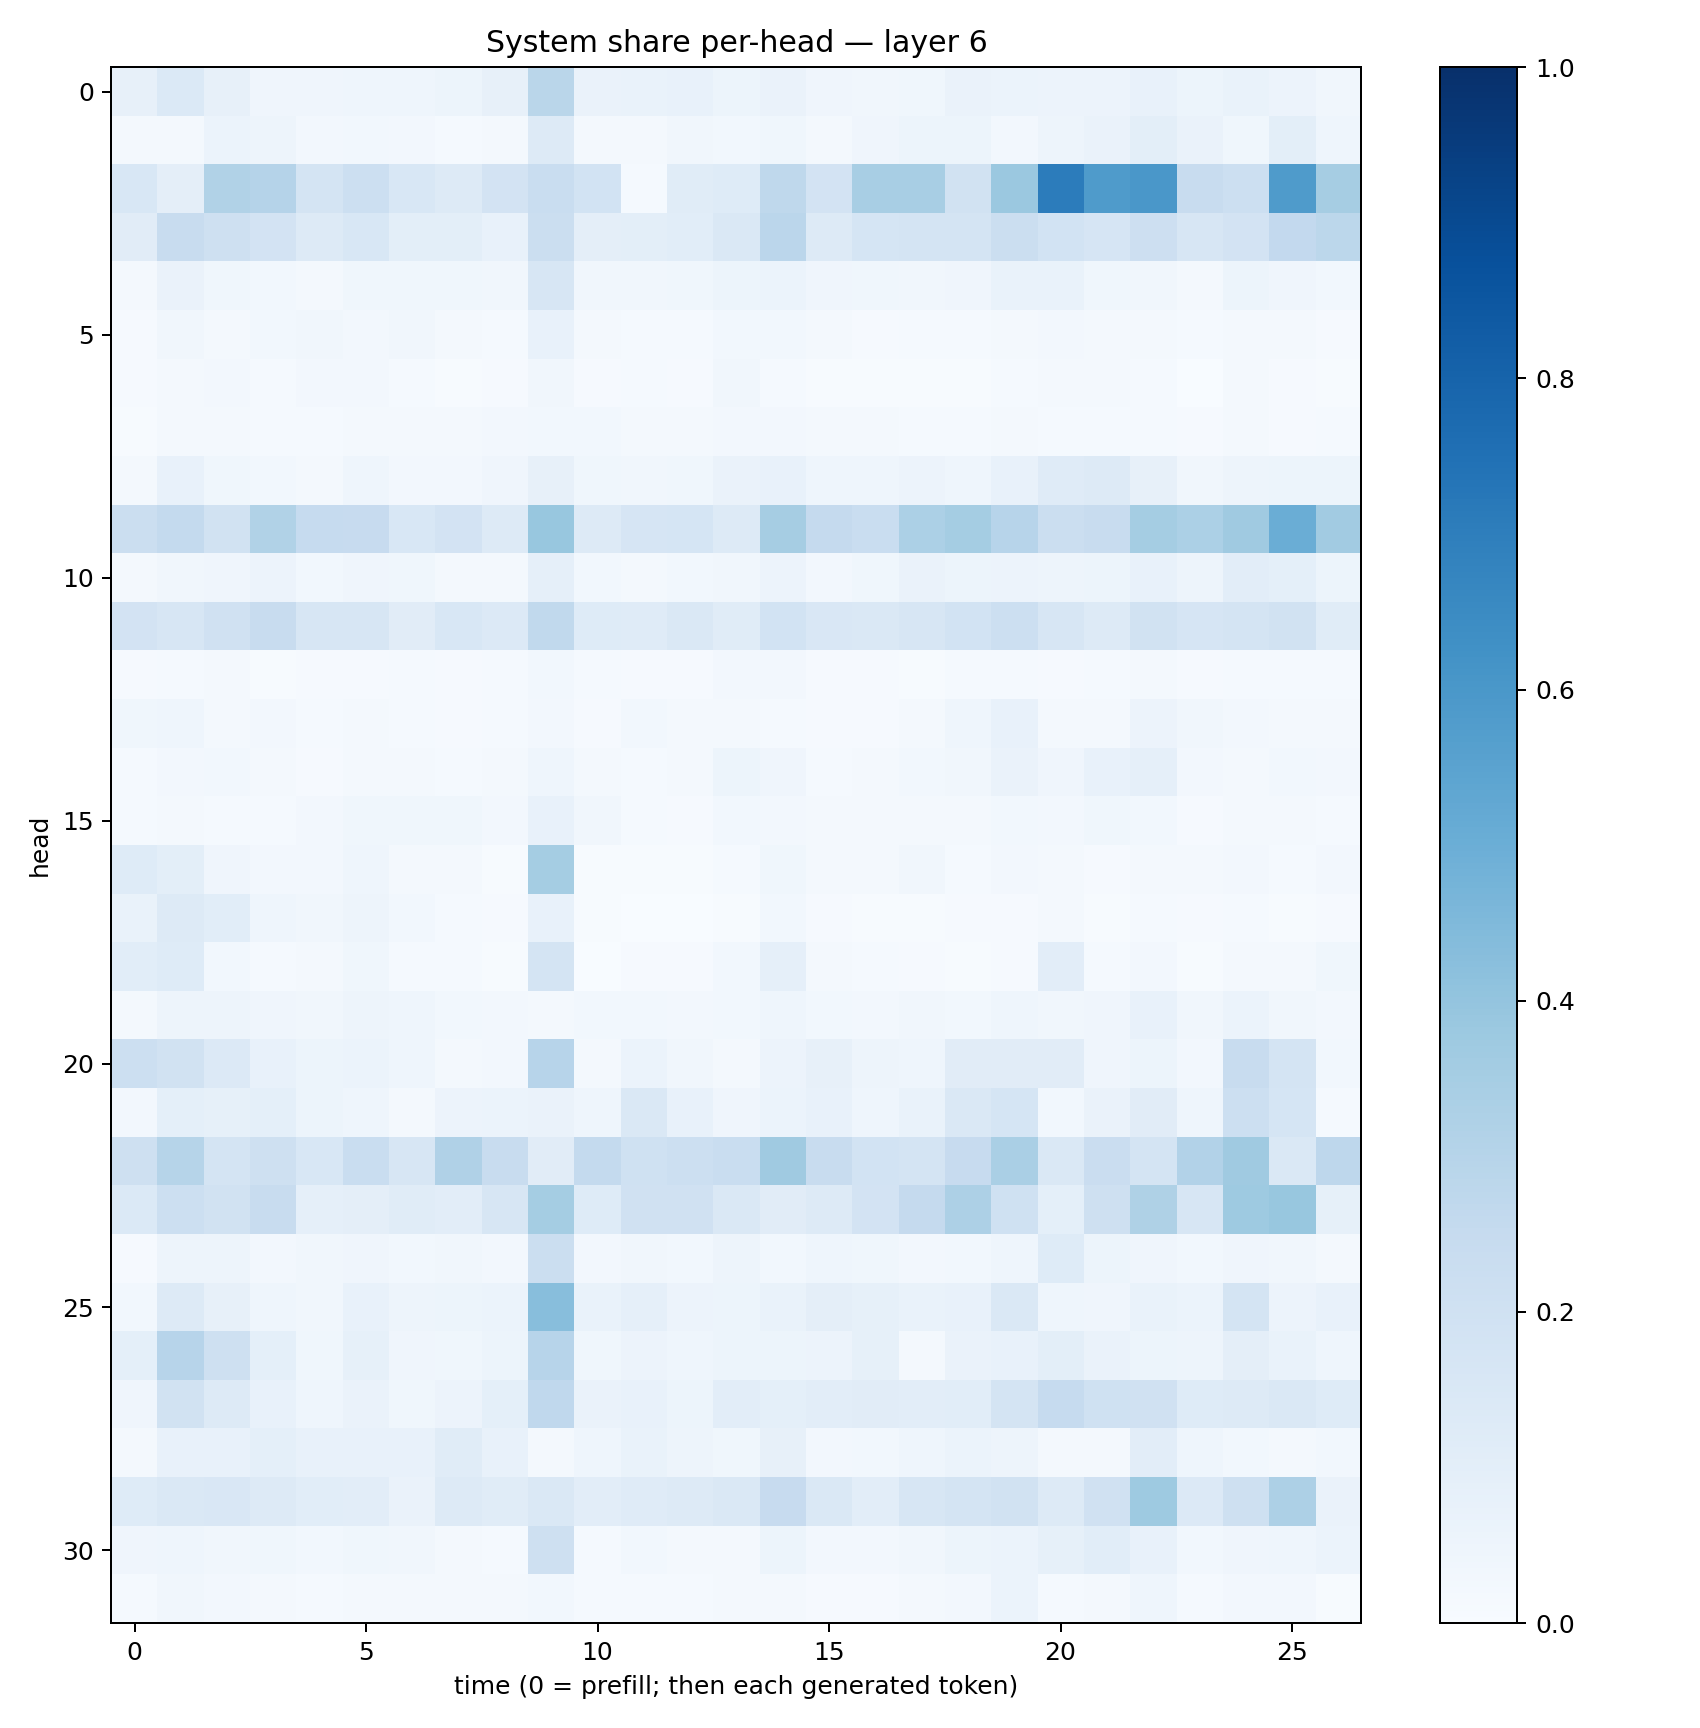

The data file committed next to this chart (first rows):
0.07997634, 0.139538, 0.07966354, 0.04227517, 0.041244037, 0.043255832, 0.04384911, 0.054333556, 0.078408584, 0.28793907, 0.06255273, 0.067973025, 0.072873965, 0.050860114, 0.066242866, 0.041110978, 0.032750368, 0.036187667, 0.06399736, 0.060471155, 0.055261366, 0.057131458, 0.07689774, 0.052133948
0.01987, 0.02337, 0.06219, 0.04839, 0.02414, 0.02857, 0.02466, 0.01318, 0.01853, 0.1276, 0.01573, 0.01794, 0.03432, 0.03068, 0.03715, 0.02017, 0.04091, 0.05383, 0.05345, 0.02712, 0.04886, 0.06281, 0.0984, 0.0661
0.1528, 0.09428, 0.3131, 0.3015, 0.174, 0.2159, 0.1562, 0.1328, 0.1833, 0.2307, 0.1872, 0.01542, 0.1144, 0.1239, 0.2723, 0.18, 0.3431, 0.3403, 0.1921, 0.38, 0.7044, 0.5821, 0.6003, 0.238
0.113, 0.2358, 0.2091, 0.1806, 0.1296, 0.1549, 0.09782, 0.09781, 0.07293, 0.2261, 0.09525, 0.1007, 0.1075, 0.1444, 0.2836, 0.1283, 0.1716, 0.1766, 0.1746, 0.2207, 0.1859, 0.167, 0.2121, 0.1589
0.02099, 0.06397, 0.03614, 0.02904, 0.02322, 0.03848, 0.03527, 0.03619, 0.03255, 0.159, 0.03347, 0.0346, 0.03561, 0.05178, 0.05866, 0.04126, 0.03773, 0.03307, 0.0429, 0.0689, 0.06749, 0.03778, 0.03513, 0.01716
0.01098, 0.03302, 0.0232, 0.02997, 0.03222, 0.02616, 0.03404, 0.02212, 0.0147, 0.07057, 0.01669, 0.01368, 0.01332, 0.02851, 0.02803, 0.01805, 0.01094, 0.01304, 0.01366, 0.02289, 0.02395, 0.02235, 0.02337, 0.0124
0.01033, 0.01716, 0.02536, 0.01488, 0.02478, 0.02553, 0.01331, 0.006555, 0.00862, 0.03133, 0.007984, 0.01185, 0.01022, 0.0329, 0.01363, 0.006204, 0.00573, 0.006218, 0.004049, 0.01552, 0.01576, 0.0191, 0.01289, 0.00379
0.007184, 0.01672, 0.01764, 0.01311, 0.01215, 0.01715, 0.01871, 0.02172, 0.0265, 0.02789, 0.02769, 0.02259, 0.02161, 0.02596, 0.0264, 0.01748, 0.01655, 0.01558, 0.01209, 0.0193, 0.01522, 0.01506, 0.01329, 0.0084
0.0231, 0.07271, 0.03545, 0.03048, 0.02085, 0.04477, 0.02614, 0.0267, 0.04201, 0.08128, 0.03617, 0.03361, 0.03765, 0.06606, 0.07429, 0.04438, 0.04568, 0.05561, 0.04573, 0.07233, 0.1196, 0.131, 0.08086, 0.03161
0.22, 0.2559, 0.1912, 0.3125, 0.2498, 0.2457, 0.1543, 0.1827, 0.1287, 0.3878, 0.1281, 0.1673, 0.1709, 0.1262, 0.3487, 0.2502, 0.234, 0.3293, 0.3536, 0.2946, 0.2206, 0.2412, 0.3525, 0.3307
0.0203, 0.03213, 0.04005, 0.05727, 0.02891, 0.04029, 0.03584, 0.02185, 0.0196, 0.08714, 0.02783, 0.01633, 0.02989, 0.03166, 0.05631, 0.0258, 0.03869, 0.06366, 0.05356, 0.05548, 0.04922, 0.05353, 0.07631, 0.04958
0.1831, 0.1603, 0.1956, 0.235, 0.1586, 0.1619, 0.1121, 0.1551, 0.1347, 0.264, 0.1224, 0.1183, 0.1427, 0.1157, 0.1837, 0.1497, 0.1468, 0.164, 0.1836, 0.2182, 0.1608, 0.1321, 0.1909, 0.1648
0.01062, 0.01433, 0.01608, 0.00728, 0.009068, 0.009336, 0.01542, 0.01091, 0.01416, 0.02926, 0.01173, 0.009198, 0.009589, 0.02492, 0.027, 0.007998, 0.009761, 0.007241, 0.01306, 0.0156, 0.01083, 0.0149, 0.01901, 0.009826
0.03675, 0.04358, 0.01862, 0.02536, 0.01425, 0.01649, 0.01354, 0.008666, 0.0125, 0.02434, 0.00903, 0.02881, 0.02007, 0.02182, 0.01421, 0.009754, 0.01163, 0.01677, 0.04464, 0.07796, 0.0215, 0.01982, 0.05563, 0.03187
0.01515, 0.02435, 0.02994, 0.01779, 0.01144, 0.02109, 0.01573, 0.01535, 0.02119, 0.04364, 0.01648, 0.01466, 0.02266, 0.05416, 0.04263, 0.0156, 0.01824, 0.02869, 0.03136, 0.06504, 0.04002, 0.07544, 0.08799, 0.02407
0.01272, 0.02229, 0.01218, 0.01523, 0.02651, 0.03811, 0.03676, 0.03593, 0.02467, 0.07356, 0.03273, 0.01204, 0.01043, 0.0292, 0.02558, 0.01856, 0.01606, 0.02025, 0.01583, 0.02766, 0.02466, 0.03734, 0.02818, 0.01054
0.1248, 0.09973, 0.04154, 0.02651, 0.02413, 0.0459, 0.02158, 0.01564, 0.007589, 0.3531, 0.004964, 0.004167, 0.006103, 0.01344, 0.03764, 0.0214, 0.02212, 0.03346, 0.01533, 0.02478, 0.02051, 0.009478, 0.01799, 0.01929
0.06819, 0.1298, 0.1074, 0.04666, 0.03431, 0.04774, 0.0291, 0.0134, 0.00969, 0.07395, 0.0056, 0.003569, 0.003901, 0.006458, 0.02924, 0.00918, 0.006916, 0.006867, 0.009211, 0.01149, 0.0164, 0.006419, 0.01326, 0.008764
0.1057, 0.122, 0.03003, 0.01379, 0.0185, 0.03836, 0.01469, 0.01297, 0.005455, 0.1775, 0.002297, 0.008703, 0.01142, 0.02854, 0.08886, 0.01883, 0.01244, 0.008859, 0.004709, 0.01033, 0.1042, 0.01431, 0.02506, 0.006805
0.01832, 0.04906, 0.04764, 0.04199, 0.0342, 0.05076, 0.04517, 0.02867, 0.02579, 0.01833, 0.02967, 0.02756, 0.02405, 0.03075, 0.04422, 0.02904, 0.02713, 0.03286, 0.02975, 0.04578, 0.03192, 0.04219, 0.07309, 0.03489
0.2158, 0.1948, 0.1367, 0.07126, 0.05103, 0.06101, 0.04634, 0.02315, 0.02536, 0.2935, 0.01931, 0.06206, 0.03474, 0.02331, 0.05814, 0.07821, 0.05072, 0.04552, 0.1096, 0.113, 0.1113, 0.03913, 0.05209, 0.02457
0.02597, 0.09152, 0.08552, 0.0921, 0.05177, 0.04562, 0.01849, 0.05582, 0.0588, 0.065, 0.04451, 0.1411, 0.07494, 0.03992, 0.0624, 0.07101, 0.04368, 0.06954, 0.1435, 0.1692, 0.03022, 0.06527, 0.1125, 0.04537
0.2097, 0.3002, 0.1771, 0.2092, 0.1528, 0.234, 0.1627, 0.3199, 0.2352, 0.1104, 0.2577, 0.202, 0.2187, 0.2316, 0.3685, 0.24, 0.1865, 0.1793, 0.244, 0.3394, 0.1447, 0.2277, 0.177, 0.3118
0.1375, 0.2164, 0.1884, 0.236, 0.08646, 0.09688, 0.1149, 0.1028, 0.1603, 0.3532, 0.1216, 0.1953, 0.1971, 0.1416, 0.1117, 0.1321, 0.1799, 0.2511, 0.3252, 0.2005, 0.09319, 0.2043, 0.3224, 0.1568
0.00979, 0.05007, 0.05036, 0.02473, 0.03291, 0.03937, 0.03056, 0.03282, 0.02393, 0.2226, 0.0247, 0.03371, 0.0297, 0.0483, 0.03106, 0.04443, 0.03524, 0.02522, 0.03004, 0.04381, 0.122, 0.05107, 0.03955, 0.02857
0.02847, 0.1257, 0.07983, 0.04659, 0.03431, 0.07208, 0.04815, 0.05337, 0.06226, 0.4262, 0.06696, 0.08801, 0.05665, 0.0539, 0.06842, 0.09565, 0.08475, 0.06668, 0.07623, 0.1448, 0.04465, 0.04272, 0.06831, 0.06195
0.09048, 0.294, 0.2108, 0.09116, 0.03623, 0.08229, 0.04213, 0.03855, 0.05386, 0.2958, 0.03737, 0.05542, 0.04653, 0.05286, 0.05357, 0.05491, 0.08428, 0.02276, 0.06264, 0.07589, 0.09912, 0.06263, 0.05245, 0.04901
0.0401, 0.1902, 0.1269, 0.07709, 0.04317, 0.06309, 0.03795, 0.05512, 0.09242, 0.2675, 0.06348, 0.07331, 0.05344, 0.1053, 0.09144, 0.1053, 0.1099, 0.1021, 0.1069, 0.1763, 0.249, 0.2024, 0.1972, 0.1242
0.02135, 0.07588, 0.07664, 0.09077, 0.07803, 0.07332, 0.07797, 0.114, 0.07246, 0.02283, 0.0463, 0.06973, 0.04963, 0.03618, 0.08087, 0.02373, 0.02881, 0.04385, 0.0615, 0.04756, 0.02057, 0.01895, 0.1037, 0.04334
0.1246, 0.1473, 0.1495, 0.1296, 0.1082, 0.1023, 0.06345, 0.1301, 0.1153, 0.146, 0.1023, 0.1207, 0.1304, 0.1473, 0.2449, 0.1448, 0.1054, 0.1631, 0.175, 0.1933, 0.1299, 0.1977, 0.3743, 0.1358
0.04134, 0.04576, 0.03167, 0.03895, 0.02761, 0.03849, 0.03437, 0.02094, 0.01425, 0.2087, 0.01269, 0.02758, 0.01784, 0.01772, 0.05398, 0.02503, 0.0252, 0.03349, 0.05403, 0.05894, 0.08568, 0.1058, 0.07494, 0.02851
0.01267, 0.03205, 0.02391, 0.02097, 0.01465, 0.01661, 0.01923, 0.02337, 0.01622, 0.02882, 0.01347, 0.01414, 0.01533, 0.02294, 0.01888, 0.01139, 0.008951, 0.01901, 0.02663, 0.0605, 0.01422, 0.02314, 0.04674, 0.01338
